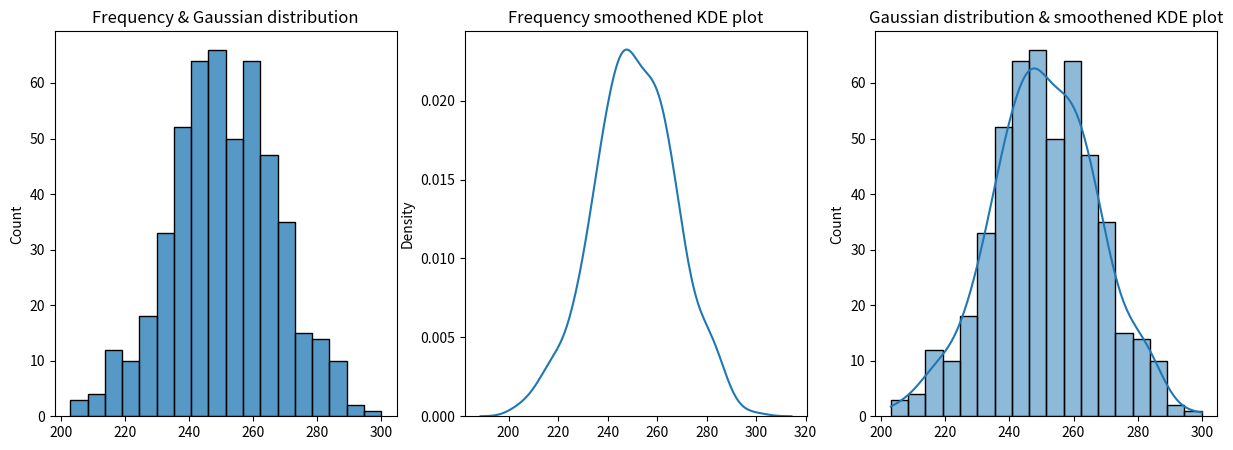

Reproduce this figure in Python.
## Generating a list of 100 integers containing values between 90 to 130.

import numpy as np 

int_list = np.random.randint(low=90, high=130, size=100)

""" (1) Write a Python function to calculate the mean of a given list of numbers.

Create a function to find the median of a list of numbers."""

def cal_mean(arr):
    if len(arr) <= 1:
        return arr
    else:
        return sum(arr)/len(arr)

print(f'Mean of given data:', cal_mean(arr=int_list))

""" (2) Develop a program to compute the mode of a list of integers"""

def find_mode(data):
    # Step 1: Create a dictionary to count the frequency of each element
    frequency_dict = {}
    
    for item in data:
        if item in frequency_dict:
            frequency_dict[item] += 1
        else:
            frequency_dict[item] = 1
    
    # Step 2: Find the maximum frequency
    max_frequency = max(frequency_dict.values())
    
    # Step 3: Identify the mode(s)
    mode = [key for key, value in frequency_dict.items() if value == max_frequency]
    
    # If there's only one mode, return the single value; otherwise, return the list of modes
    if len(mode) == 1:
        return mode[0]
    else:
        return mode

# Example usage
mode = find_mode(int_list)
print(f"The mode of the dataset is: {mode}")


"""  (3) Implement a function to calculate the weighted mean of a list of values and their corresponding weights."""

## function to calculate the weighted mean of a list.
def weighted_mean(arr:list, weights:list)->float:
    
    if len(arr) != len(weights):
        return f'Length of input list and weights should be equal.'
    
    weighted_sum=0
    weighted_product=1
    
    for value in arr:
        for weight in weights:
            weighted_sum += value*weight
            weights.remove(weight)
            break
    
    for weight in weights:
        weighted_product += weight
    
    return weighted_sum/weighted_product    
        
# Sample list with weights.
list_values = [85,90, 80]
weighted_values= [0.4, 0.35,0.25]

print(weighted_mean(arr=list_values, weights=weighted_values))


""" (4) Write a Python function to find the geometric mean of a list of positive numbers."""

# function to fine the geometric mean
def geometric_mean(arr:list):
    if len(arr) <=1 :
        return arr
    
    product=1
    for value in arr:
        product*=value
        
    return (product)**(1/len(arr))   

# Sample list 

sample_arr = [1,2,3,4,5,6,7,8,9,10]
print(f'Geometric mean for give list:', geometric_mean(arr=sample_arr)) 
        

""" (5) Create a program to calculate the harmonic mean of a list of values."""

# function to fine harmonic mean.

def harmonic_mean(arr:list):
    if len(arr)<=1:
        return arr
    
    reciprocal_sum=0
    
    for value in arr:
        reciprocal_sum += 1/value
        
    return len(arr)/reciprocal_sum    

# sample list

sample=[60,40, ]
HarmonicMean = harmonic_mean(arr=sample)
print(f'harmonic mean for give list: {HarmonicMean}' )

""" (6) Build a function to determine the midrange of a list of numbers (average of the minimum and maximum)."""
def midrange(numbers):
    if not numbers:
        return None  # Handle empty list case
    
    min_value = min(numbers)
    max_value = max(numbers)
    
    return (min_value + max_value) / 2

# Example usage
data = [4, 7, 1, 10, 3]
result = midrange(data)
print(f"The midrange of the list is: {result}")


""" (7) Implement a Python program to find the trimmed mean of a list, excluding a certain percentage of
outliers."""

def trimmed_mean(numbers, trim_percent):
    if not numbers:
        return None  # Handle empty list case
    
    n = len(numbers)
    trim_count = int(n * trim_percent / 100)
    
    # Sort the list
    sorted_numbers = sorted(numbers)
    
    # Trim the specified percentage from both ends
    trimmed_numbers = sorted_numbers[trim_count:n - trim_count]
    
    if not trimmed_numbers:
        return None  # Handle case where all elements are trimmed
    
    return sum(trimmed_numbers) / len(trimmed_numbers)

# Example usage
data = [4, 7, 1, 10, 3, 20, 15, 30]
trimmed_result = trimmed_mean(data, 20)  # 20% trimming
print(f"The trimmed mean of the list is: {trimmed_result:.2f}")


## Generating a list of 500 integers containing values between 200 to 300.

import numpy as np 
np.random.seed(1)

def generate_gaussian_integers(size, lower_bound, upper_bound):
    
    mean = (lower_bound + upper_bound) / 2
    std_dev = (upper_bound - lower_bound) / 6  # Approx. 99.7% data within bounds
    
    # Generate Gaussian distributed data
    data = np.random.normal(loc=mean, scale=std_dev, size=size)
    
    # Clip the data to the specified range and round to integers
    data = np.clip(data, lower_bound, upper_bound)
    integer_data = np.round(data).astype(int)
    
    return integer_data

int_list2=generate_gaussian_integers(500, 200, 300)


""" (1) Compare the given list of visualization for the given data:
            1. Frequency & Gaussian distribution
            2. Frequency smoothened KDE plot
            3. Gaussian distribution & smoothened KDE plot
"""

import seaborn as sns
import matplotlib.pyplot as plt 


plt.figure(figsize=(15,5))
# Frequency & Gaussian distribution
plt.subplot(1,3,1)
sns.histplot(data=int_list2)
plt.title('Frequency & Gaussian distribution')

# Frequency smoothened KDE plot
plt.subplot(1,3,2)
sns.kdeplot(data=int_list2)
plt.title('Frequency smoothened KDE plot')

# Gaussian distribution & smoothened KDE plot
plt.subplot(1,3,3)
sns.histplot(data=int_list2, kde=True)
plt.title('Gaussian distribution & smoothened KDE plot')

plt.show()

""" (2) Write a Python function to calculate the range of a given list of numbers."""

import numpy as np
np.random.seed(1)

## function to fine the range of list.

def range_of_list(arr:list):
    if len(arr)<=1 :
        return arr
    
    return max(arr) - min(arr)

number_list=np.random.randint(low=10, high=100, size=50)
print(f'Range of given list:', range_of_list(arr=number_list))

""" (3) Create a program to find the variance and standard deviation of a list of numbers. """
import math as mt 
import numpy as np

def vari_std(arr:list):
    if  len(arr) <=1:
        return arr
    
    mean=np.mean(arr)
    var = 0
    for xi in arr:
        var += (xi-mean)**2
    
    return (var/len(arr), mt.sqrt(var/len(arr)))    


var, std=vari_std(arr=[1,2,3,4,5,6,7,8,9,10])
print(f'Variance: {var}\nStandard deviation: {std}')